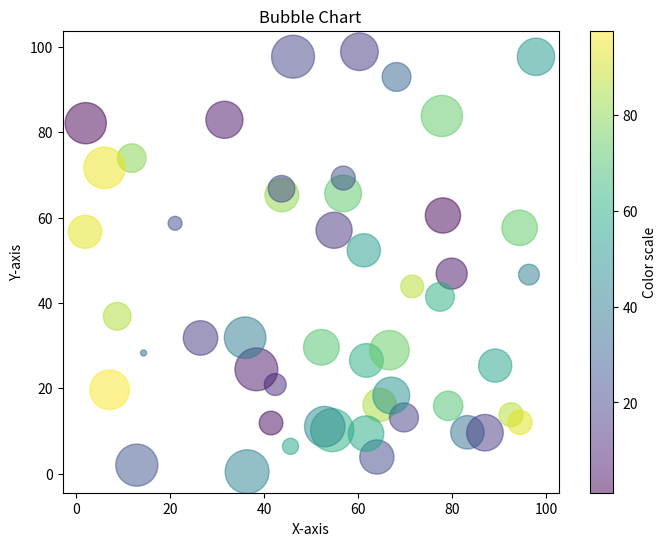

This figure's Python source:
import matplotlib.pyplot as plt
import numpy as np

# A bubble chart in Python is a scatter plot where each point's size is determined by a third variable, 
# creating a visual representation of additional information. Bubble charts are helpful in showing relationships between three variables. 
# You can create bubble charts in Python with libraries like Matplotlib, Seaborn, or Plotly.

# Generate random data
np.random.seed(0)
x = np.random.rand(50) * 100  # X-axis values
y = np.random.rand(50) * 100  # Y-axis values
sizes = np.random.rand(50) * 1000  # Bubble sizes
colors = np.random.rand(50) * 100  # Colors for each bubble

# Create a bubble chart
plt.figure(figsize=(8, 6))
bubble_plot = plt.scatter(x, y, s=sizes, c=colors, alpha=0.5, cmap='viridis')

# Add a colorbar to indicate color meaning
plt.colorbar(bubble_plot, label='Color scale')

# Add titles and labels
plt.title("Bubble Chart")
plt.xlabel("X-axis")
plt.ylabel("Y-axis")

# Display the plot
plt.show()
